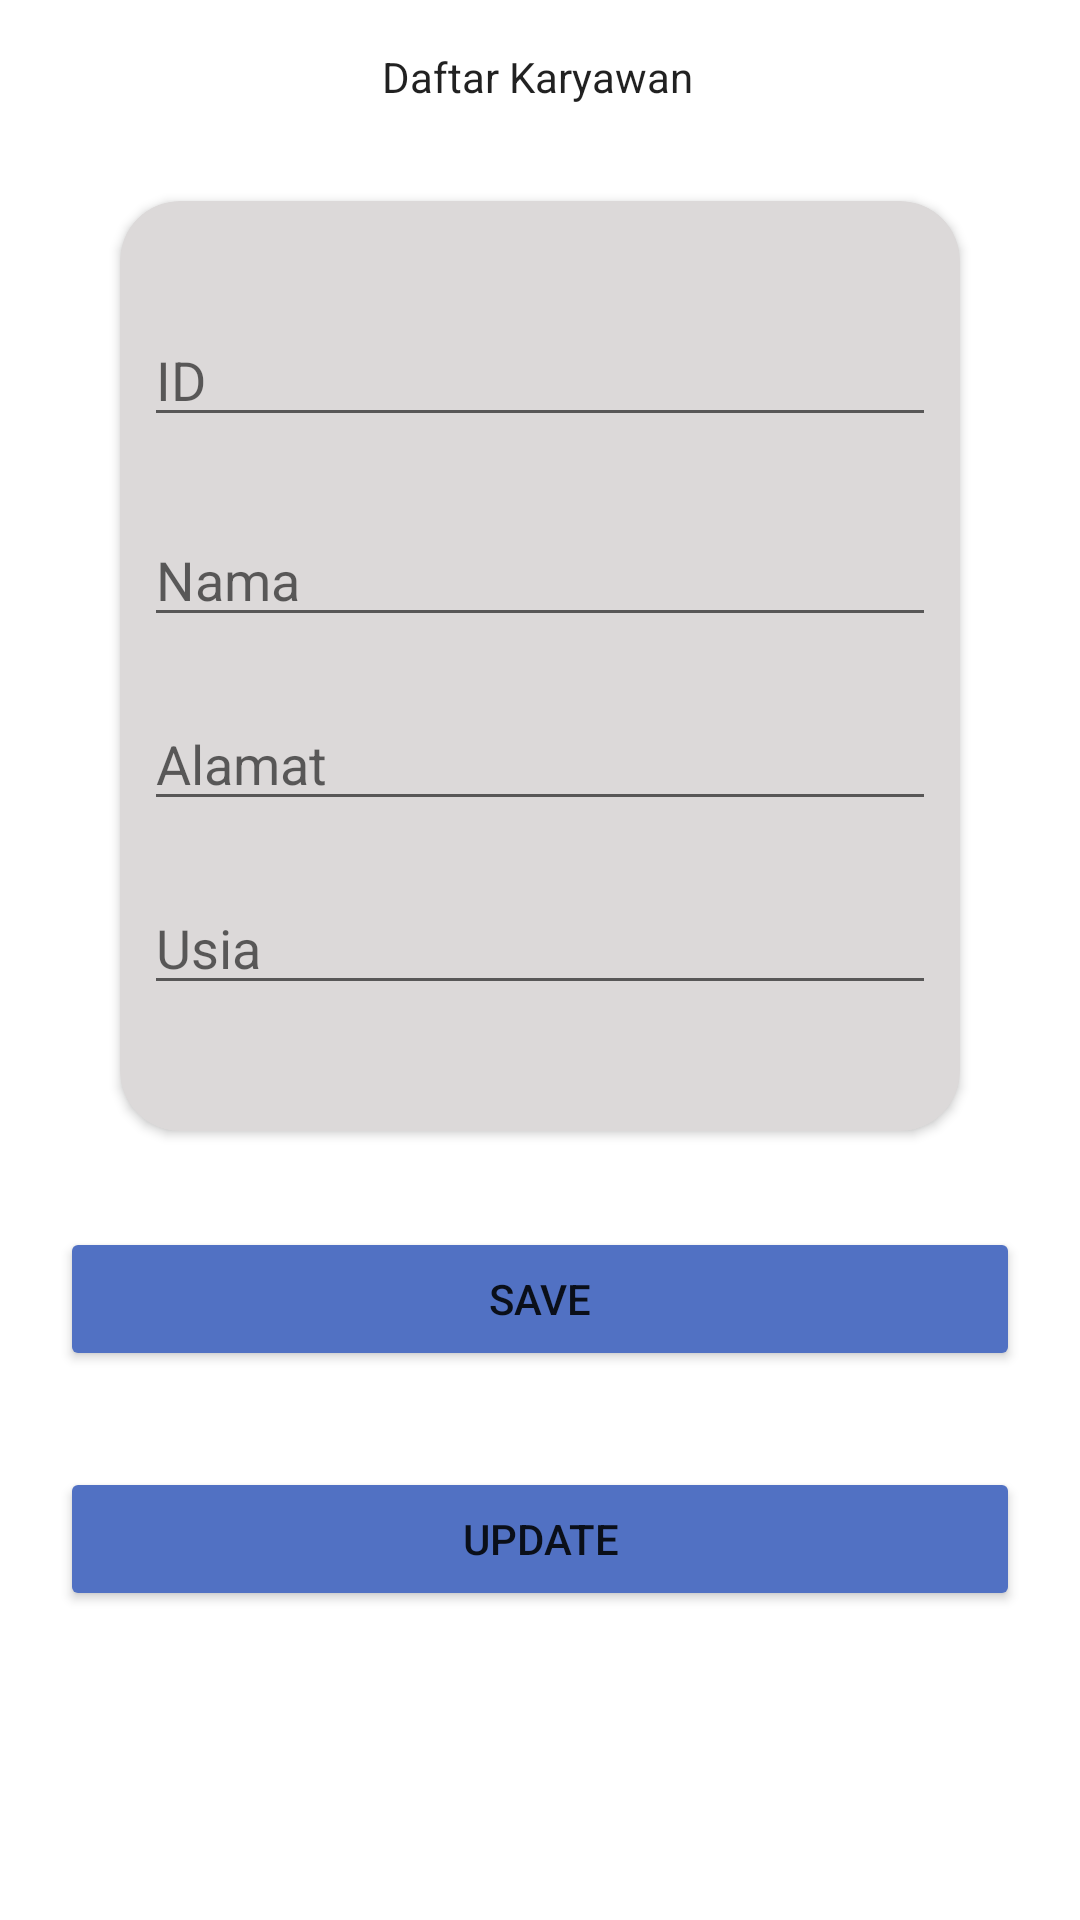

Produce the Android XML layout that renders to this screen, including the resource entries it uses.
<!-- AndroidManifest.xml: application theme Theme.SumatifRoom_Nur_Afifa_Ganjil -->
<!-- res/layout/activity_edit.xml -->
<?xml version="1.0" encoding="utf-8"?>
<androidx.constraintlayout.widget.ConstraintLayout xmlns:android="http://schemas.android.com/apk/res/android"
    xmlns:app="http://schemas.android.com/apk/res-auto"
    xmlns:tools="http://schemas.android.com/tools"
    android:layout_width="match_parent"
    android:layout_height="match_parent"
    tools:context=".EditActivity">

    <androidx.cardview.widget.CardView
        android:id="@+id/cardView"
        android:layout_width="match_parent"
        android:layout_height="310dp"
        android:layout_marginStart="40dp"
        android:layout_marginTop="32dp"
        android:layout_marginEnd="40dp"
        app:cardBackgroundColor="#DCD9D9"
        app:cardCornerRadius="20dp"
        app:layout_constraintEnd_toEndOf="parent"
        app:layout_constraintStart_toStartOf="parent"
        app:layout_constraintTop_toBottomOf="@+id/textView3">

        <androidx.constraintlayout.widget.ConstraintLayout
            android:layout_width="match_parent"
            android:layout_height="match_parent">

            <EditText
                android:id="@+id/ET_ID"
                android:layout_width="match_parent"
                android:layout_height="wrap_content"
                android:layout_marginStart="8dp"
                android:layout_marginTop="32dp"
                android:layout_marginEnd="8dp"
                android:layout_marginBottom="20dp"
                android:ems="10"
                android:hint="ID"
                android:inputType="textPersonName"
                app:layout_constraintBottom_toTopOf="@+id/ET_Nama"
                app:layout_constraintEnd_toEndOf="parent"
                app:layout_constraintHorizontal_bias="1.0"
                app:layout_constraintStart_toStartOf="parent"
                app:layout_constraintTop_toTopOf="parent"
                tools:ignore="TouchTargetSizeCheck" />

            <EditText
                android:id="@+id/ET_Alamat"
                android:layout_width="match_parent"
                android:layout_height="wrap_content"
                android:layout_marginStart="8dp"
                android:layout_marginEnd="8dp"
                android:layout_marginBottom="20dp"
                android:ems="10"
                android:hint="Alamat"
                android:inputType="textPersonName"
                app:layout_constraintBottom_toTopOf="@+id/ET_Usia"
                app:layout_constraintEnd_toEndOf="parent"
                app:layout_constraintHorizontal_bias="0.0"
                app:layout_constraintStart_toStartOf="parent"
                tools:ignore="TouchTargetSizeCheck" />

            <EditText
                android:id="@+id/ET_Nama"
                android:layout_width="match_parent"
                android:layout_height="wrap_content"
                android:layout_marginStart="8dp"
                android:layout_marginEnd="8dp"
                android:layout_marginBottom="20dp"
                android:ems="10"
                android:hint="Nama"
                android:inputType="textPersonName"
                app:layout_constraintBottom_toTopOf="@+id/ET_Alamat"
                app:layout_constraintEnd_toEndOf="parent"
                app:layout_constraintHorizontal_bias="0.0"
                app:layout_constraintStart_toStartOf="parent"
                tools:ignore="TouchTargetSizeCheck" />

            <EditText
                android:id="@+id/ET_Usia"
                android:layout_width="match_parent"
                android:layout_height="wrap_content"
                android:layout_marginStart="8dp"
                android:layout_marginEnd="8dp"
                android:layout_marginBottom="42dp"
                android:ems="10"
                android:hint="Usia"
                android:inputType="textPersonName"
                app:layout_constraintBottom_toBottomOf="parent"
                app:layout_constraintEnd_toEndOf="parent"
                app:layout_constraintHorizontal_bias="0.0"
                app:layout_constraintStart_toStartOf="parent"
                tools:ignore="TouchTargetSizeCheck" />

        </androidx.constraintlayout.widget.ConstraintLayout>
    </androidx.cardview.widget.CardView>

    <Button
        android:id="@+id/btn_save"
        android:layout_width="match_parent"
        android:layout_height="wrap_content"
        android:layout_marginStart="20dp"
        android:layout_marginTop="32dp"
        android:layout_marginEnd="20dp"
        android:text="SAVE"
        app:backgroundTint="#5171C3"
        app:cornerRadius="15dp"
        app:layout_constraintEnd_toEndOf="parent"
        app:layout_constraintHorizontal_bias="0.0"
        app:layout_constraintStart_toStartOf="parent"
        app:layout_constraintTop_toBottomOf="@+id/cardView" />

    <Button
        android:id="@+id/btn_update"
        android:layout_width="match_parent"
        android:layout_height="wrap_content"
        android:layout_marginStart="20dp"
        android:layout_marginTop="32dp"
        android:layout_marginEnd="20dp"
        android:text="UPDATE"
        app:backgroundTint="#5171C3"
        app:cornerRadius="15dp"
        app:layout_constraintEnd_toEndOf="parent"
        app:layout_constraintHorizontal_bias="0.0"
        app:layout_constraintStart_toStartOf="parent"
        app:layout_constraintTop_toBottomOf="@+id/btn_save" />

    <TextView
        android:id="@+id/textView3"
        android:layout_width="wrap_content"
        android:layout_height="wrap_content"
        android:layout_marginTop="16dp"
        android:text="Daftar Karyawan"
        android:textAppearance="@style/TextAppearance.AppCompat.Body1"
        app:layout_constraintEnd_toEndOf="parent"
        app:layout_constraintHorizontal_bias="0.498"
        app:layout_constraintStart_toStartOf="parent"
        app:layout_constraintTop_toTopOf="parent" />
</androidx.constraintlayout.widget.ConstraintLayout>
<!-- resources referenced by this layout -->
<resources>
  <style name="Theme.SumatifRoom_Nur_Afifa_Ganjil" parent="Theme.MaterialComponents.DayNight.DarkActionBar">
          
          <item name="colorPrimary">@color/purple_500</item>
          <item name="colorPrimaryVariant">@color/purple_700</item>
          <item name="colorOnPrimary">@color/white</item>
          
          <item name="colorSecondary">@color/teal_200</item>
          <item name="colorSecondaryVariant">@color/teal_700</item>
          <item name="colorOnSecondary">@color/black</item>
          
          <item name="android:statusBarColor" tools:targetApi="l">?attr/colorPrimaryVariant</item>
          
      </style>
  <!-- not gathered from this repository: default colours our renderer supplied (Android Studio template values) -->
  <color name="purple_500">#FF6200EE</color>
  <color name="purple_700">#FF3700B3</color>
  <color name="teal_200">#FF03DAC5</color>
  <color name="teal_700">#FF018786</color>
  <color name="black">#FF000000</color>
  <color name="white">#FFFFFFFF</color>
</resources>
